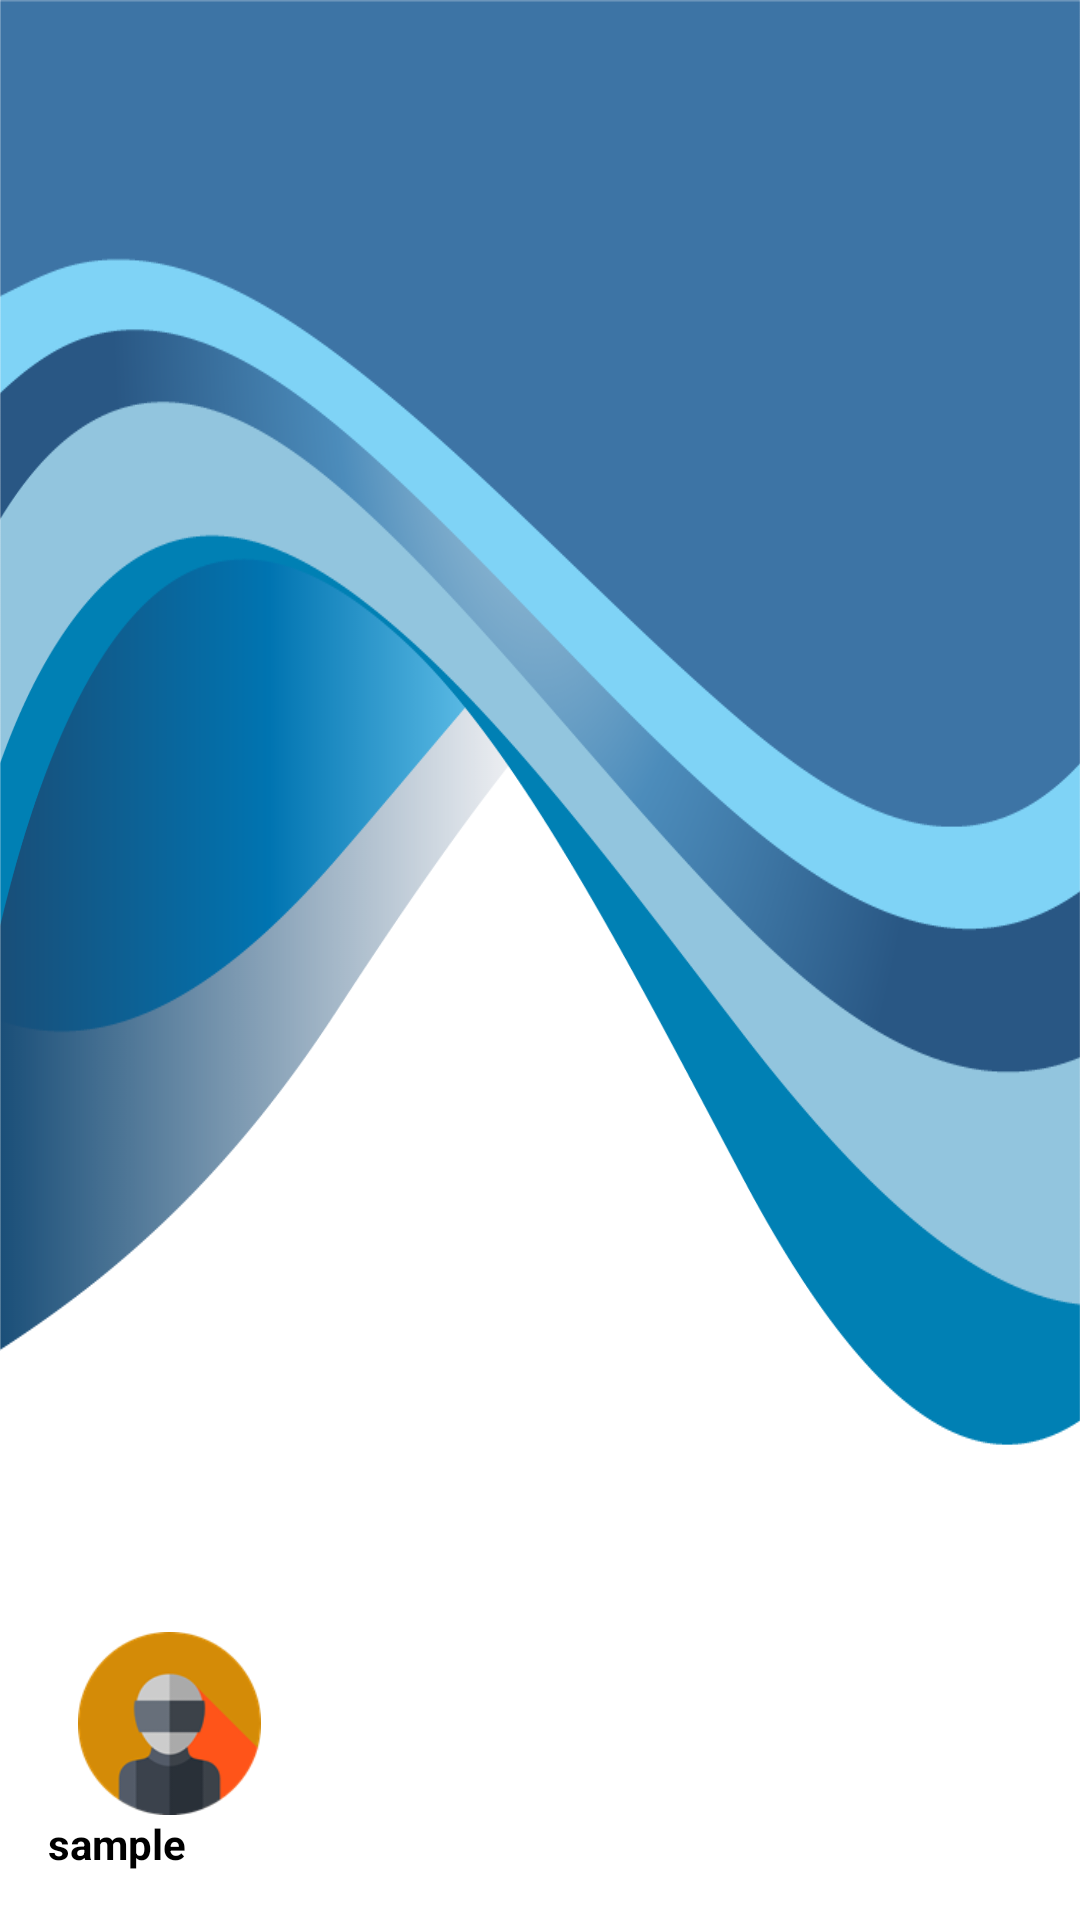

Layout XML and referenced resources for this Android screen:
<!-- AndroidManifest.xml: application theme Theme.HelpMe -->
<!-- res/layout/nav_header.xml -->
<?xml version="1.0" encoding="utf-8"?>
<LinearLayout
    xmlns:android="http://schemas.android.com/apk/res/android"
    android:orientation="vertical"
    android:layout_width="match_parent"
    android:layout_height="176dp"
    android:gravity="bottom"
    android:padding="16dp"
    android:background="@drawable/hdr"
    android:theme="@style/ThemeOverlay.AppCompat.Dark">

    <ImageView
        android:layout_width="81dp"
        android:layout_height="61dp"
        android:src="@drawable/user" />

    <TextView
        android:id="@+id/user_details"
        android:layout_width="wrap_content"
        android:layout_height="wrap_content"
        android:text="sample"
        android:textColor="@color/black"
        android:textStyle="bold"/>




</LinearLayout>
<!-- resources referenced by this layout -->
<resources>
  <color name="black">#FF000000</color>
  <!-- drawable hdr: png bitmap (drawable, 147319 bytes) -->
  <!-- drawable user: png bitmap (drawable, 7103 bytes) -->
  <style name="Theme.HelpMe" parent="Base.Theme.HelpMe" />
  <style name="Base.Theme.HelpMe" parent="Theme.MaterialComponents.DayNight.NoActionBar">
          
          
          <item name="colorPrimary">@color/purple_500</item>
          <item name="colorPrimaryVariant">@color/Lavender</item>
          <item name="colorOnPrimary">@color/white</item>
  
          <item name="colorSecondary">@color/teal_200</item>
          <item name="colorSecondaryVariant">@color/teal_500</item>
          <item name="colorOnSecondary">@color/black</item>
  
          <item name="android:statusBarColor">?attr/colorPrimaryVariant</item>
      </style>
  <color name="purple_500">#FF6200EE</color>
  <color name="Lavender">#8692f7</color>
  <color name="white">#FFFFFFFF</color>
  <color name="teal_200">#FF03DAC5</color>
  <color name="teal_500">#FF018786</color>
</resources>
